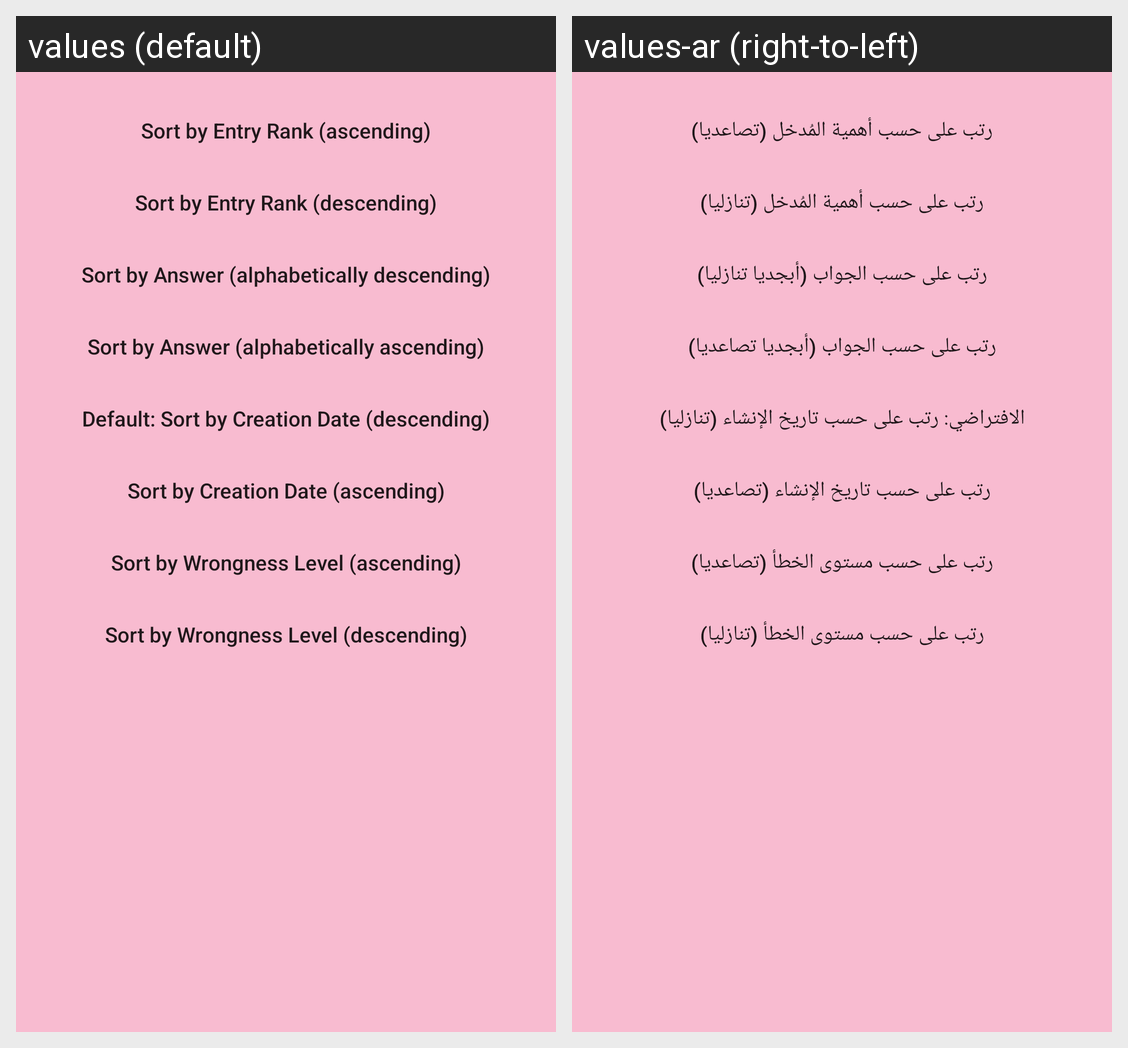

For this localized Android screen grid, give each drawn string resource with its value in every locale shown.
Android screen res/layout/sort_entries_dialog_fragment.xml rendered under 2 locales, left to right: values (default), values-ar (right-to-left). Device: Nexus 5 (rendered at 1080×1920; each locale shown at half size, 540×960, under a caption strip naming it); theme MyMaterialTheme.
Strings drawn on this screen, with the default value and each locale's value (text and hints the layout hard-codes, and strings that could not be matched under every locale, appear in the picture but are not listed):

sort_by_entry_rank_asc
  values: Sort by Entry Rank (ascending)
  values-ar: رتب على حسب أهمية المُدخل (تصاعديا)

sort_by_entry_rank_desc
  values: Sort by Entry Rank (descending)
  values-ar: رتب على حسب أهمية المُدخل (تنازليا)

sort_answer_desc
  values: Sort by Answer (alphabetically descending)
  values-ar: رتب على حسب الجواب (أبجديا تنازليا)

sort_answer_asc
  values: Sort by Answer (alphabetically ascending)
  values-ar: رتب على حسب الجواب (أبجديا تصاعديا)

sort_creation_desc
  values: Default: Sort by Creation Date (descending)
  values-ar: الافتراضي: رتب على حسب تاريخ الإنشاء (تنازليا)

sort_creation_asc
  values: Sort by Creation Date (ascending)
  values-ar: رتب على حسب تاريخ الإنشاء (تصاعديا)

sort_by_wrongness_level_ascending
  values: Sort by Wrongness Level (ascending)
  values-ar: رتب على حسب مستوى الخطأ (تصاعديا)

sort_by_wrongness_level_descending
  values: Sort by Wrongness Level (descending)
  values-ar: رتب على حسب مستوى الخطأ (تنازليا)
